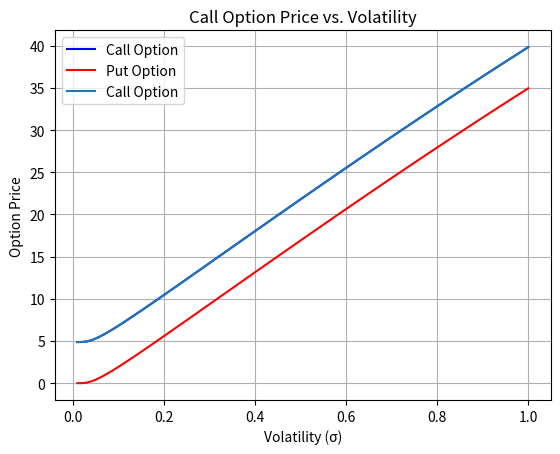

Recreate this plot in Python.
import numpy as np
from scipy.stats import norm
import matplotlib.pyplot as plt

def black_scholes_price(S, K, T, r, sigma, option_type="call"):
    """
    Black-Scholes Option Pricing Formula

    Parameters:
    - S: Current stock price
    - K: Strike price
    - T: Time to maturity (in years)
    - r: Risk-free interest rate (e.g., 0.05 for 5%)
    - sigma: Volatility of the stock (standard deviation)
    - option_type: "call" or "put"

    Returns:
    - Option price (float)
    """

    d1 = (np.log(S / K) + (r + 0.5 * sigma**2) * T) / (sigma * np.sqrt(T))
    d2 = d1 - sigma * np.sqrt(T)

    if option_type == "call":
        price = S * norm.cdf(d1) - K * np.exp(-r * T) * norm.cdf(d2)
    elif option_type == "put":
        price = K * np.exp(-r * T) * norm.cdf(-d2) - S * norm.cdf(-d1)
    else:
        raise ValueError("Invalid option_type. Use 'call' or 'put'.")

    return price

def compute_prices_vs_volatility(S, K, T, r, option_type):
    volatilities = np.linspace(0.01, 1.0, 100)  # 1% to 100%
    prices = []

    for volatility in volatilities:
        price = black_scholes_price(S, K, T, r, volatility, option_type)
        prices.append(price)

    return volatilities, prices

def plot_prices_vs_volatility(volatilities, prices, option_type):
    plt.plot(volatilities, prices, label=f"{option_type.capitalize()} Option")
    plt.xlabel("Volatility (σ)")
    plt.ylabel("Option Price")
    plt.title(f"{option_type.capitalize()} Option Price vs. Volatility")
    plt.grid(True)
    plt.legend()
    plt.show()


def plot_both_options_vs_volatility(volatilities, call_prices, put_prices):

    plt.plot(volatilities, call_prices, label="Call Option", color='blue')
    plt.plot(volatilities, put_prices, label="Put Option", color='red')
    
    plt.xlabel("Volatility (σ)")
    plt.ylabel("Option Price")
    plt.title("Call vs. Put Option Price vs. Volatility")
    plt.legend()
    plt.grid(True)
    plt.show()



# Example usage:
if __name__ == "__main__":
    # Define inputs
    S = 100      # Current stock price
    K = 100      # Strike price
    T = 1        # Time to expiration (1 year)
    r = 0.05     # Risk-free interest rate (5%)
    sigma = 0.2  # Volatility (20%)

    # Calculate both call and put prices
    call_price = black_scholes_price(S, K, T, r, sigma, option_type="call")
    put_price = black_scholes_price(S, K, T, r, sigma, option_type="put")

    print(f"Call Option Price: ${call_price:.2f}")
    print(f"Put Option Price:  ${put_price:.2f}")

    vols, prices = compute_prices_vs_volatility(S, K, T, r, "call")
    call_vols, call_prices = compute_prices_vs_volatility(S, K, T, r, "call")
    put_vols, put_prices   = compute_prices_vs_volatility(S, K, T, r, "put")

    plot_both_options_vs_volatility(call_vols, call_prices, put_prices)                                   
    plot_prices_vs_volatility(vols, prices, "call")

